Dataset: test (GitHub, meertechnology01/mango). Classes: mango calcium carbide treated, mango healthy.

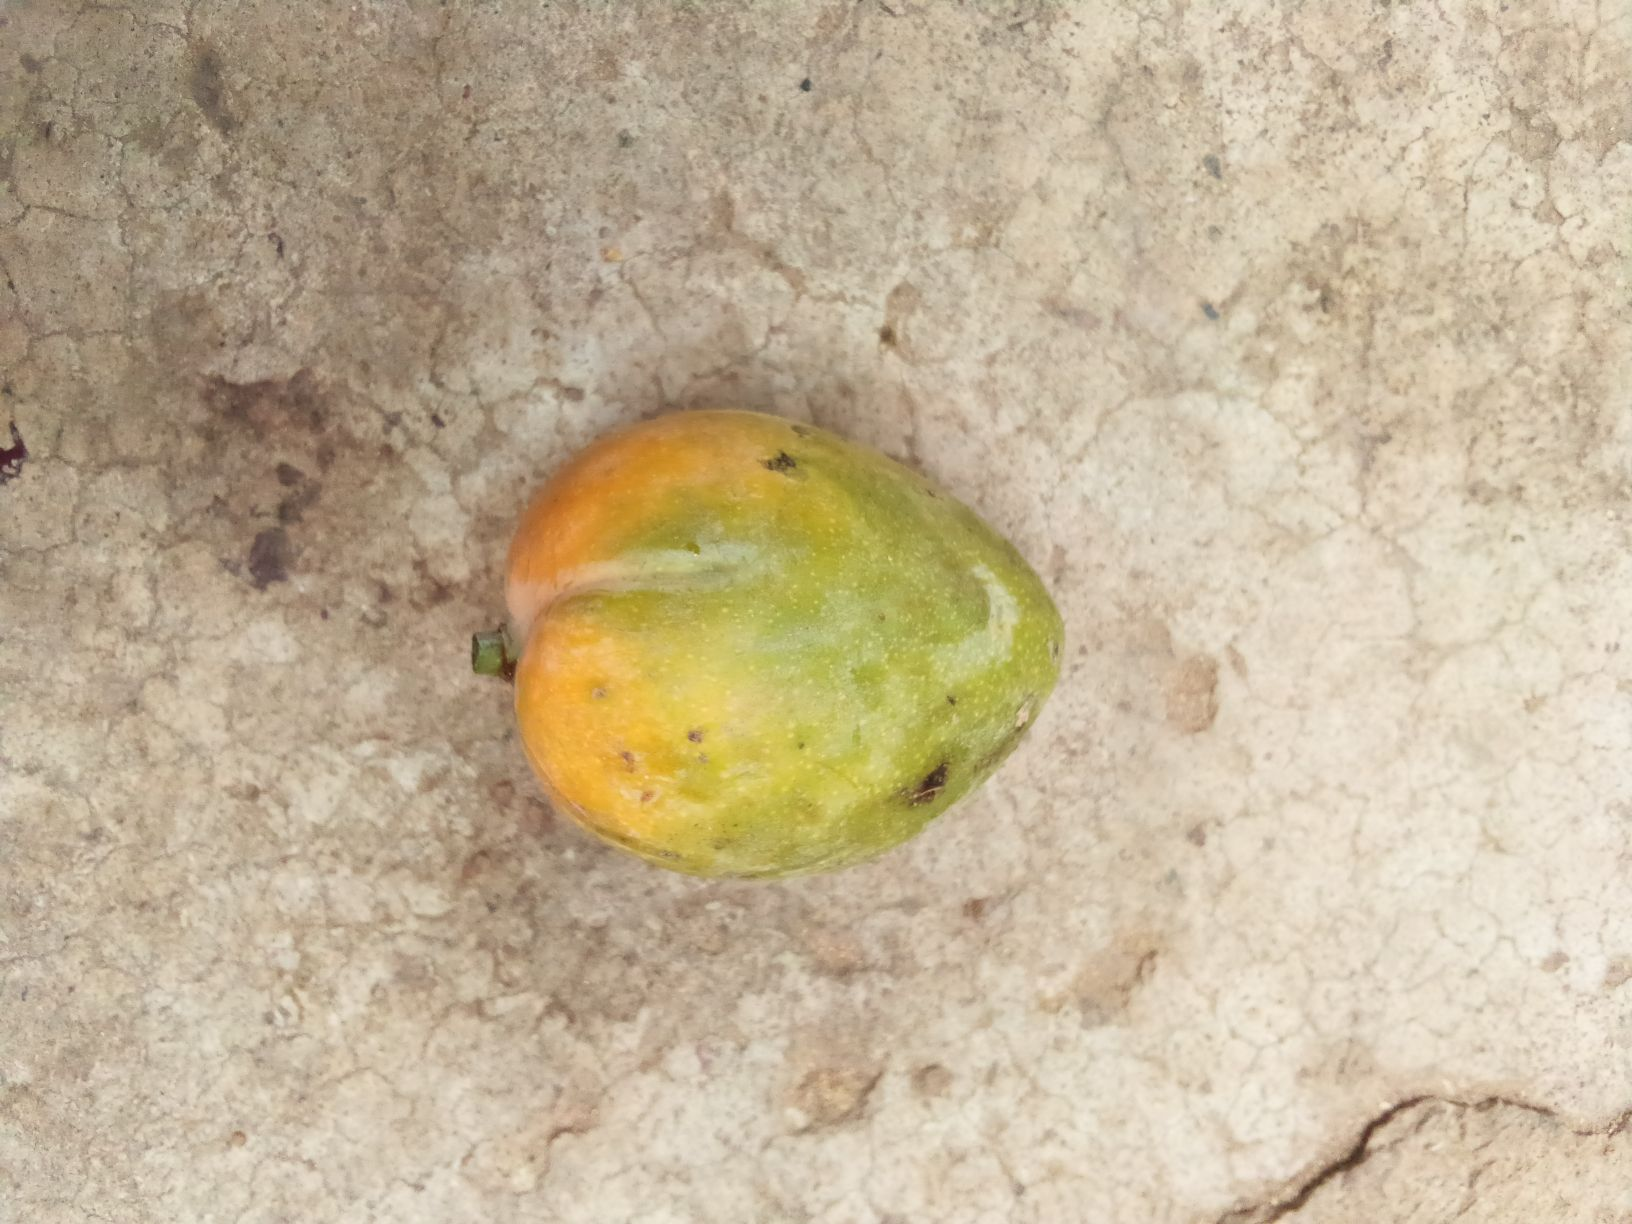
Label: mango healthy

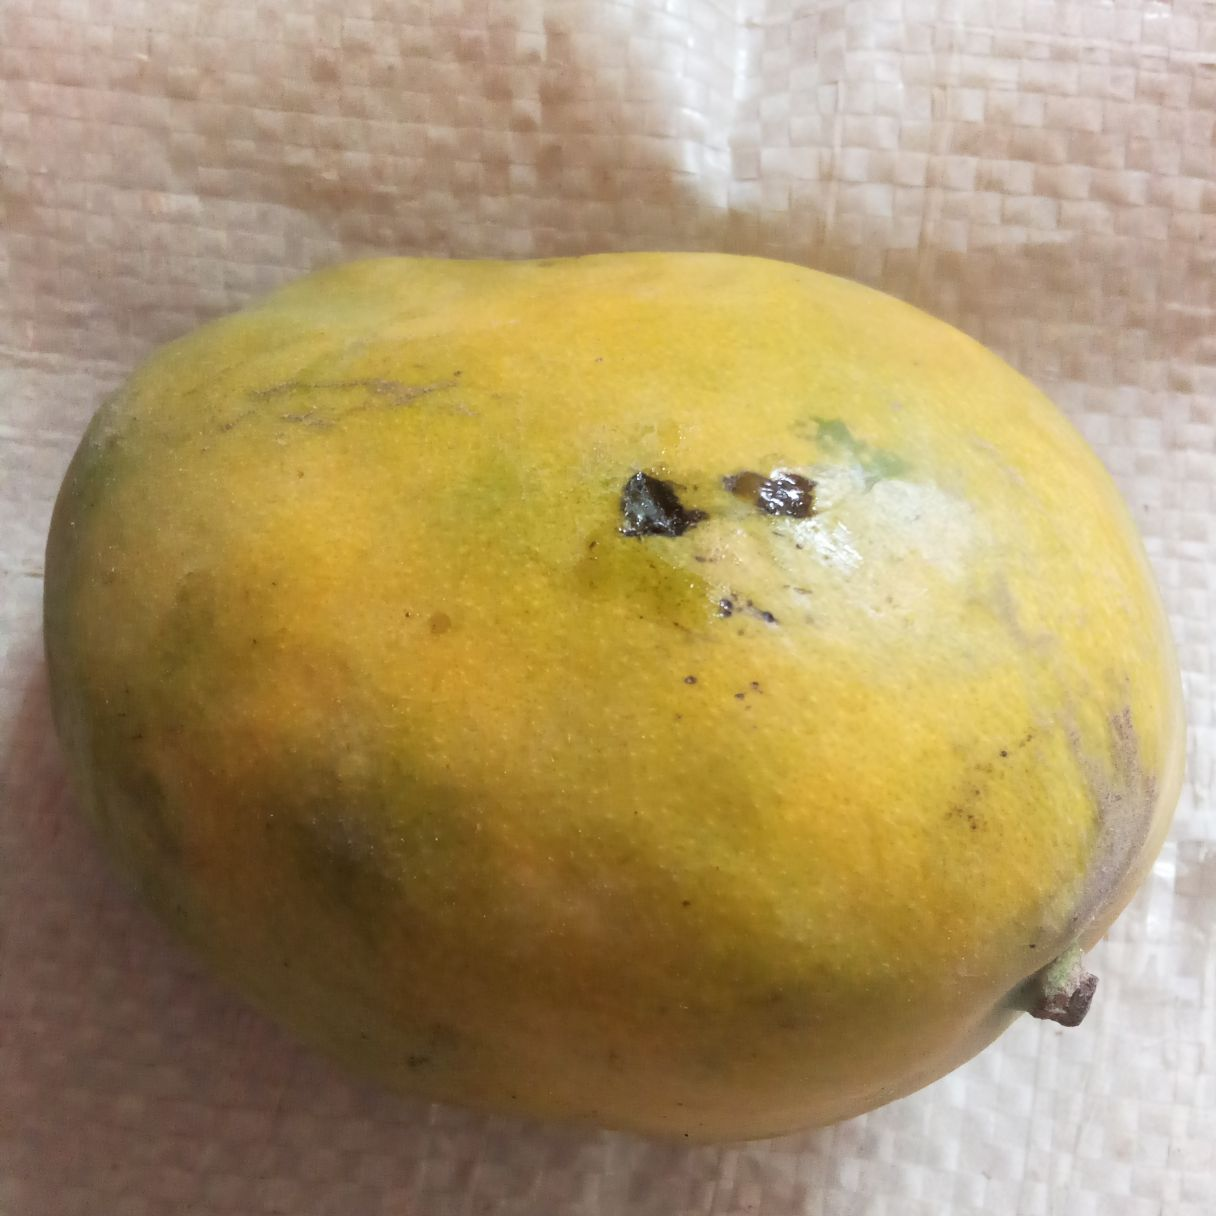
Label: mango calcium carbide treated

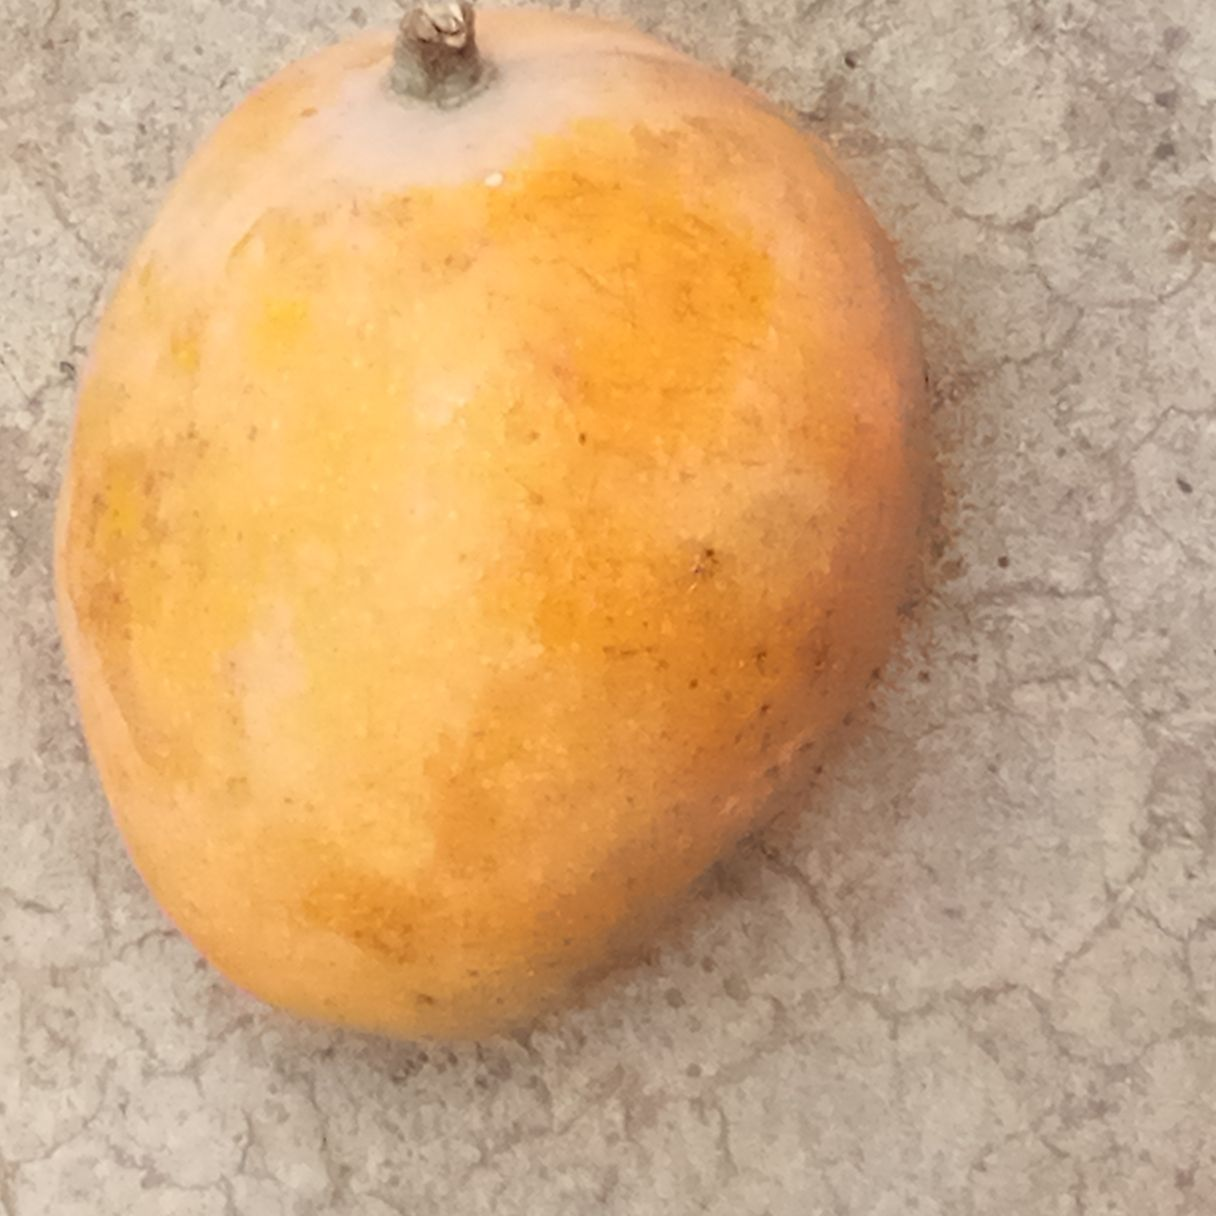
Label: mango healthy

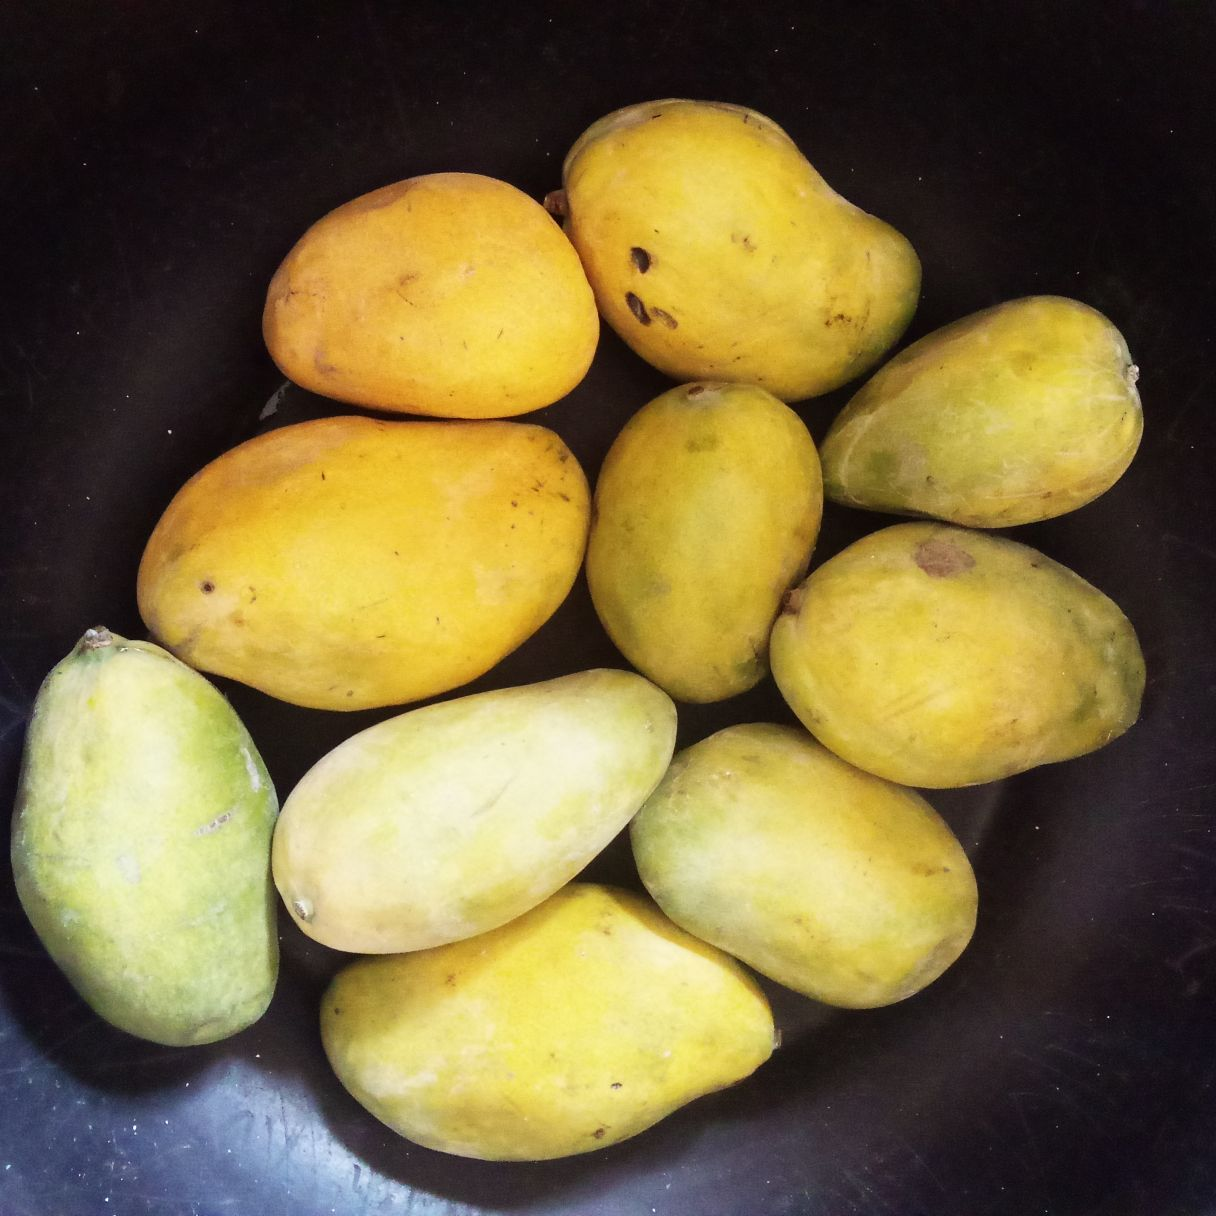
Label: mango calcium carbide treated

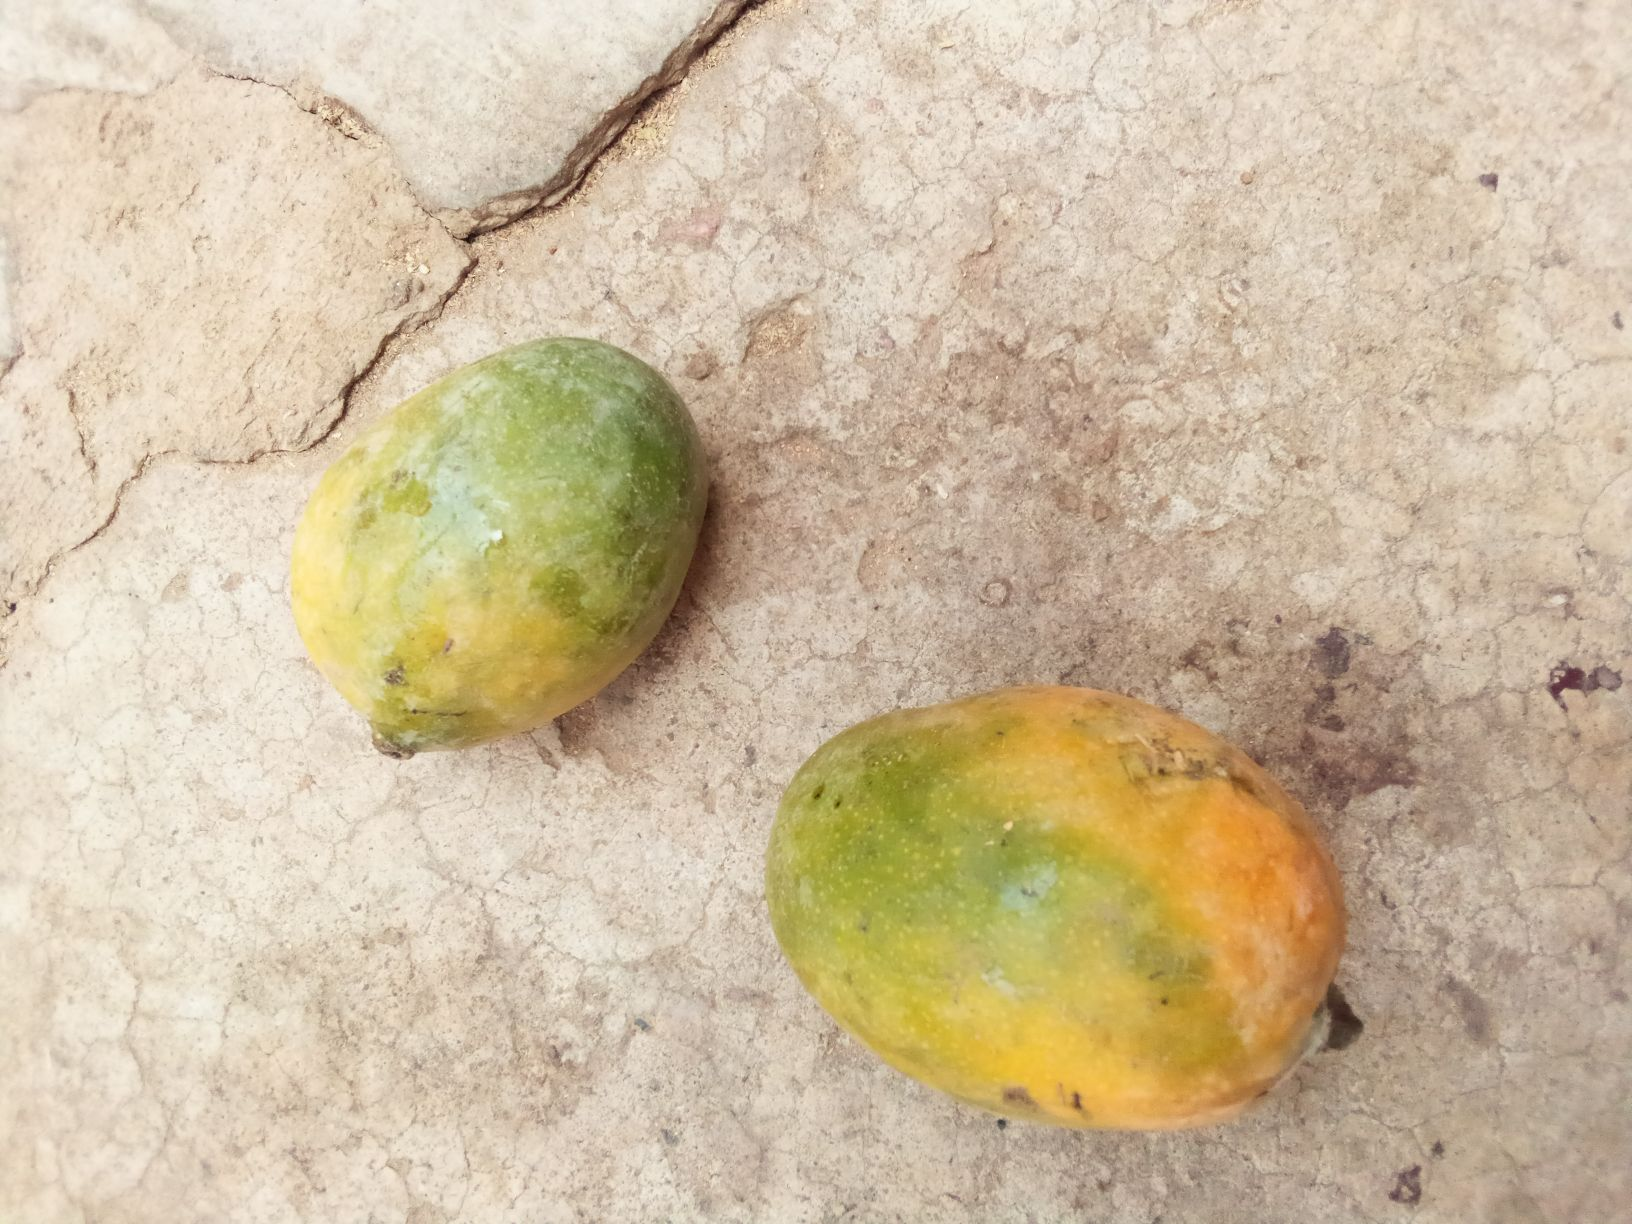
Label: mango healthy

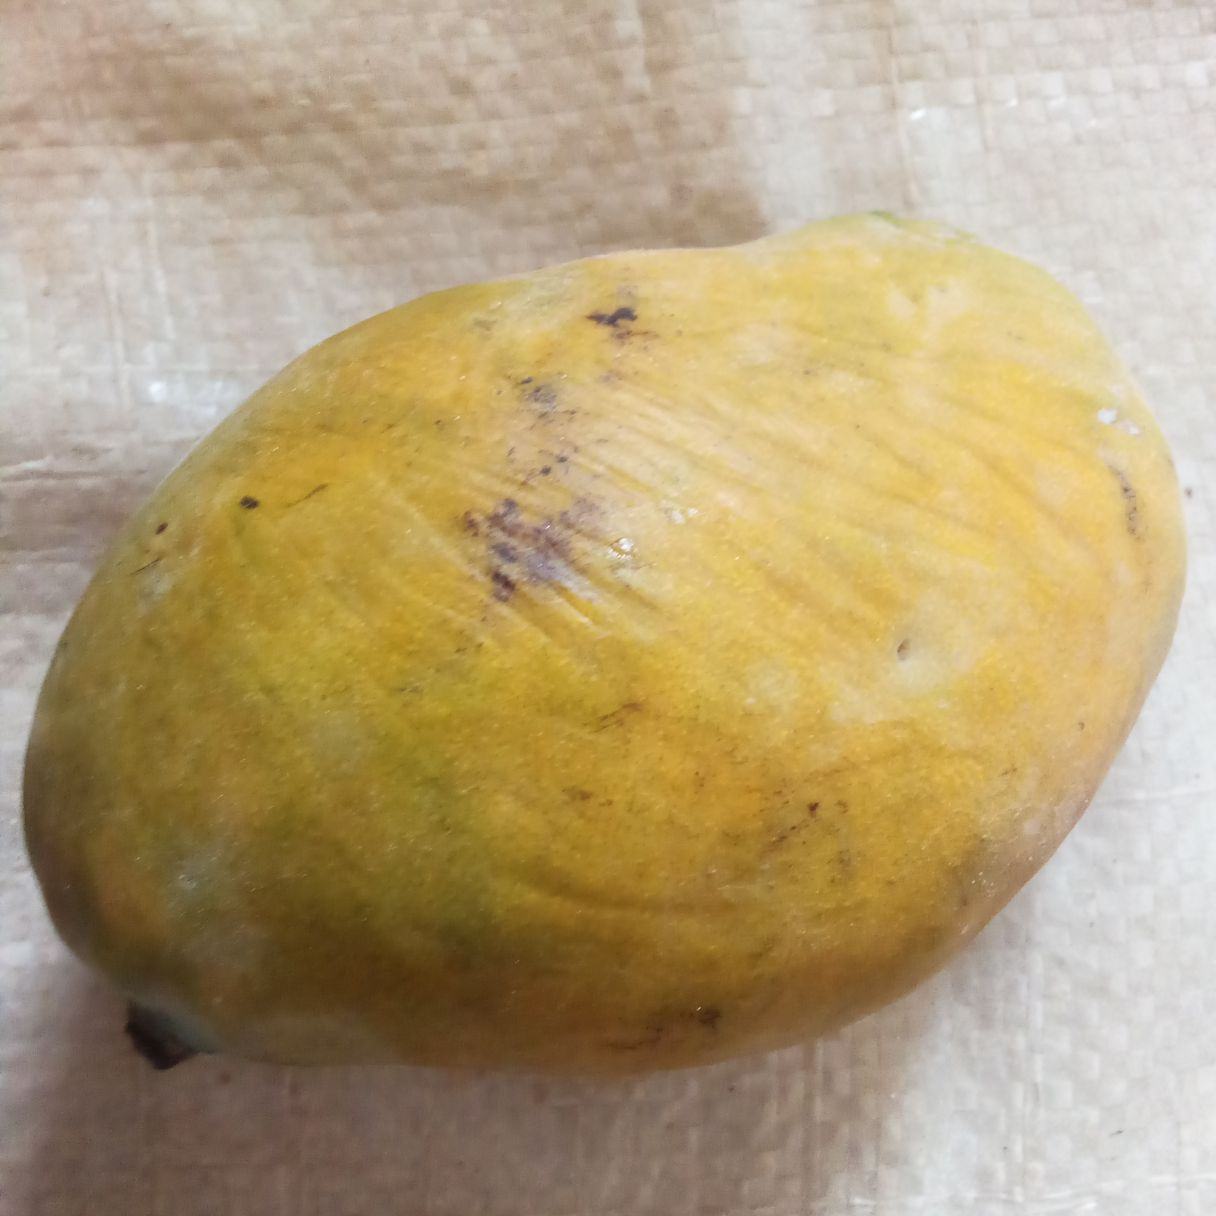
Label: mango calcium carbide treated
